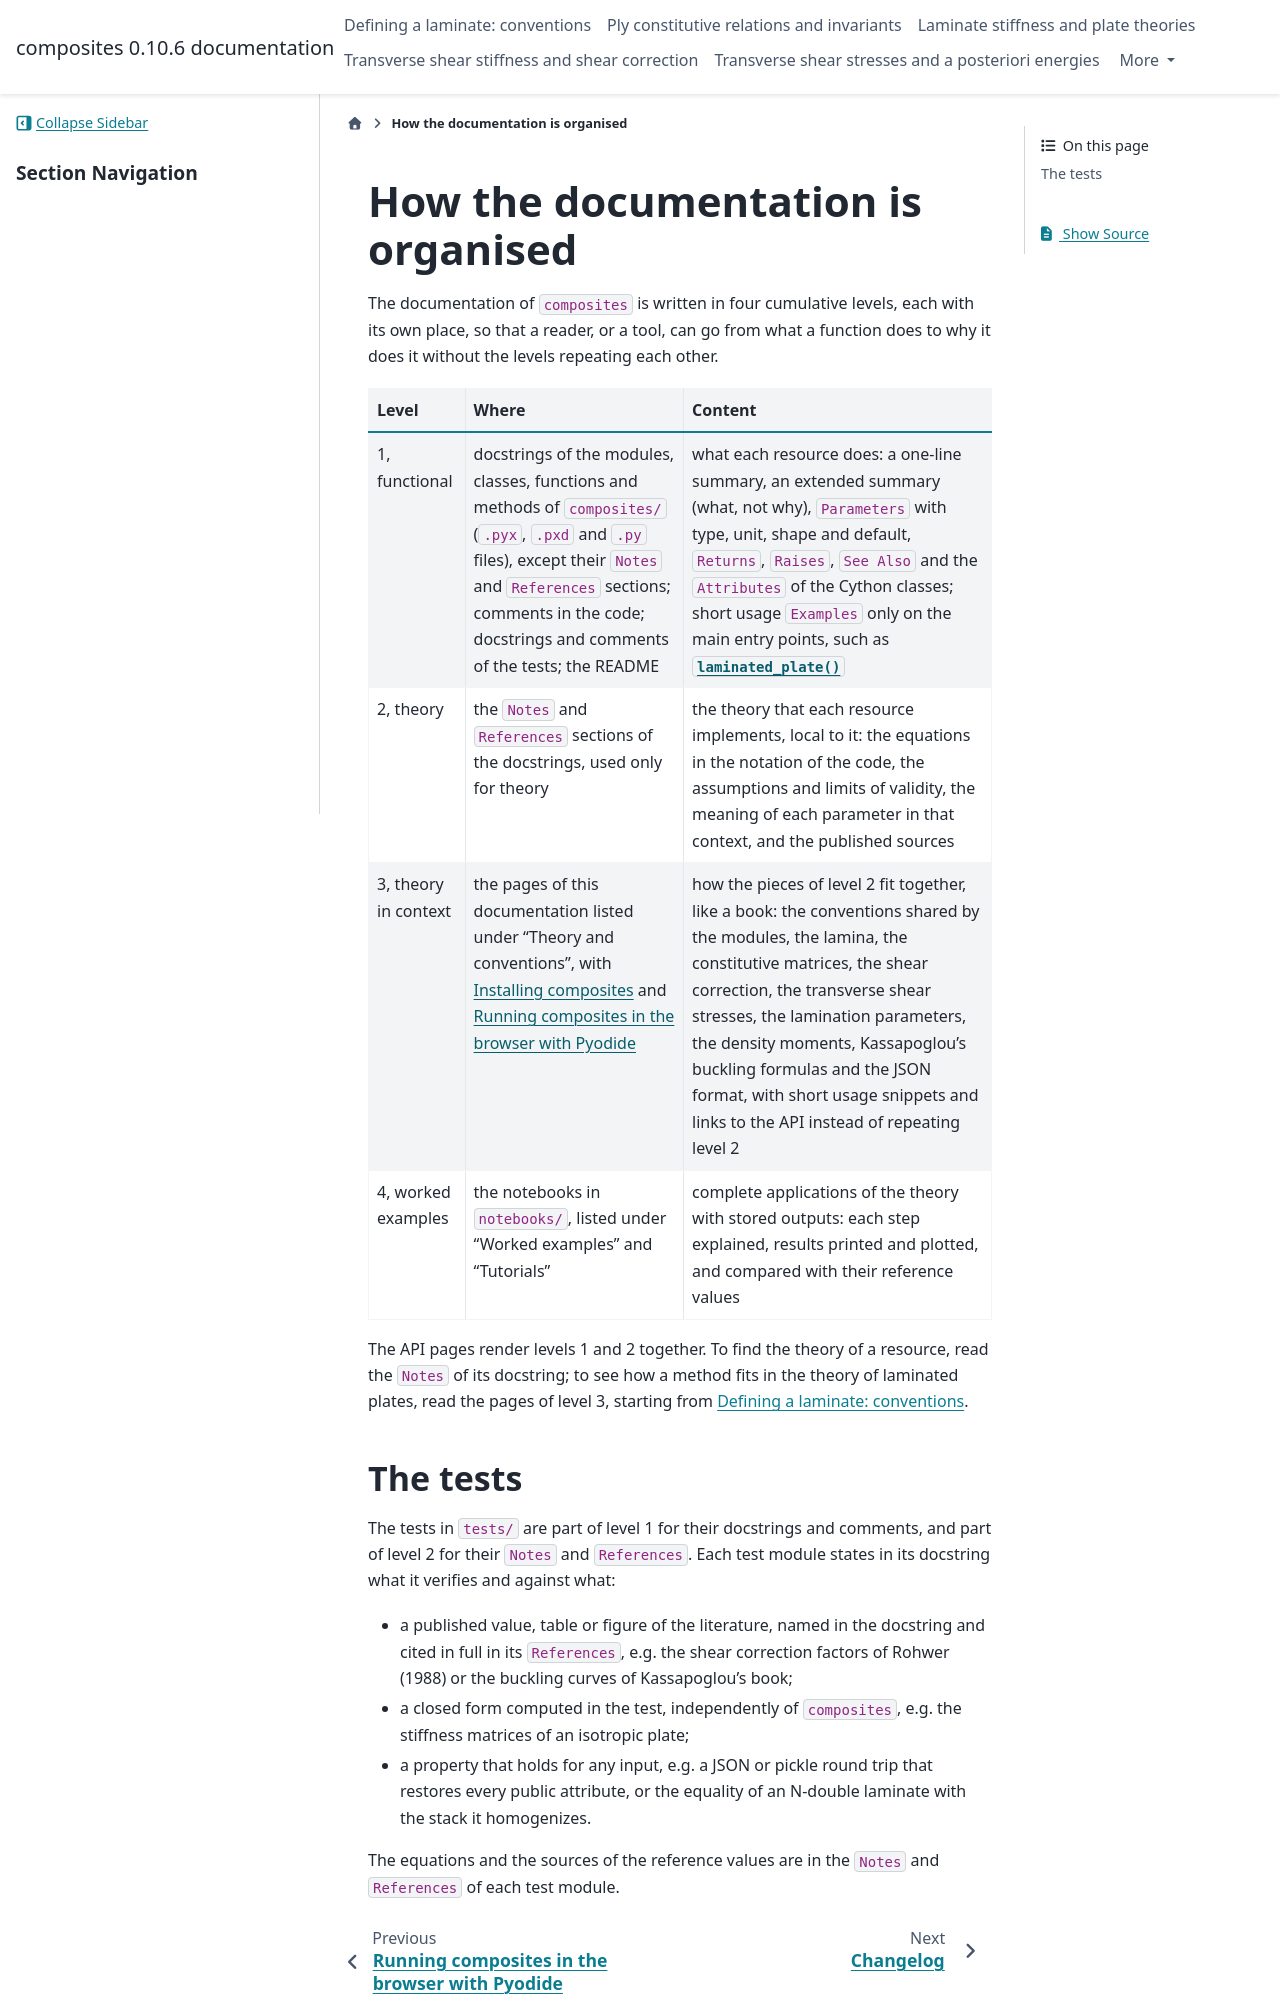

repository: saullocastro/composites · page: documentation_levels.html · generator: sphinx

How the documentation is organised
==================================

The documentation of ``composites`` is written in four cumulative levels,
each with its own place, so that a reader, or a tool, can go from what a
function does to why it does it without the levels repeating each other.

.. list-table::
    :header-rows: 1

    * - Level
      - Where
      - Content
    * - 1, functional
      - docstrings of the modules, classes, functions and methods of
        ``composites/`` (``.pyx``, ``.pxd`` and ``.py`` files), except their
        ``Notes`` and ``References`` sections; comments in the code;
        docstrings and comments of the tests; the README
      - what each resource does: a one-line summary, an extended summary
        (what, not why), ``Parameters`` with type, unit, shape and
        default, ``Returns``, ``Raises``, ``See Also`` and the
        ``Attributes`` of the Cython classes; short usage ``Examples``
        only on the main entry points, such as :func:`.laminated_plate`
    * - 2, theory
      - the ``Notes`` and ``References`` sections of the docstrings, used
        only for theory
      - the theory that each resource implements, local to it: the
        equations in the notation of the code, the assumptions and limits
        of validity, the meaning of each parameter in that context, and
        the published sources
    * - 3, theory in context
      - the pages of this documentation listed under "Theory and
        conventions", with :doc:`install` and :doc:`pyodide`
      - how the pieces of level 2 fit together, like a book: the
        conventions shared by the modules, the lamina, the constitutive
        matrices, the shear correction, the transverse shear stresses, the
        lamination parameters, the density moments, Kassapoglou's buckling
        formulas and the JSON format, with short usage snippets and links
        to the API instead of repeating level 2
    * - 4, worked examples
      - the notebooks in ``notebooks/``, listed under "Worked examples" and
        "Tutorials"
      - complete applications of the theory with stored outputs: each step
        explained, results printed and plotted, and compared with their
        reference values

The API pages render levels 1 and 2 together. To find the theory of a
resource, read the ``Notes`` of its docstring; to see how a method fits in
the theory of laminated plates, read the pages of level 3, starting from
:doc:`conventions`.
